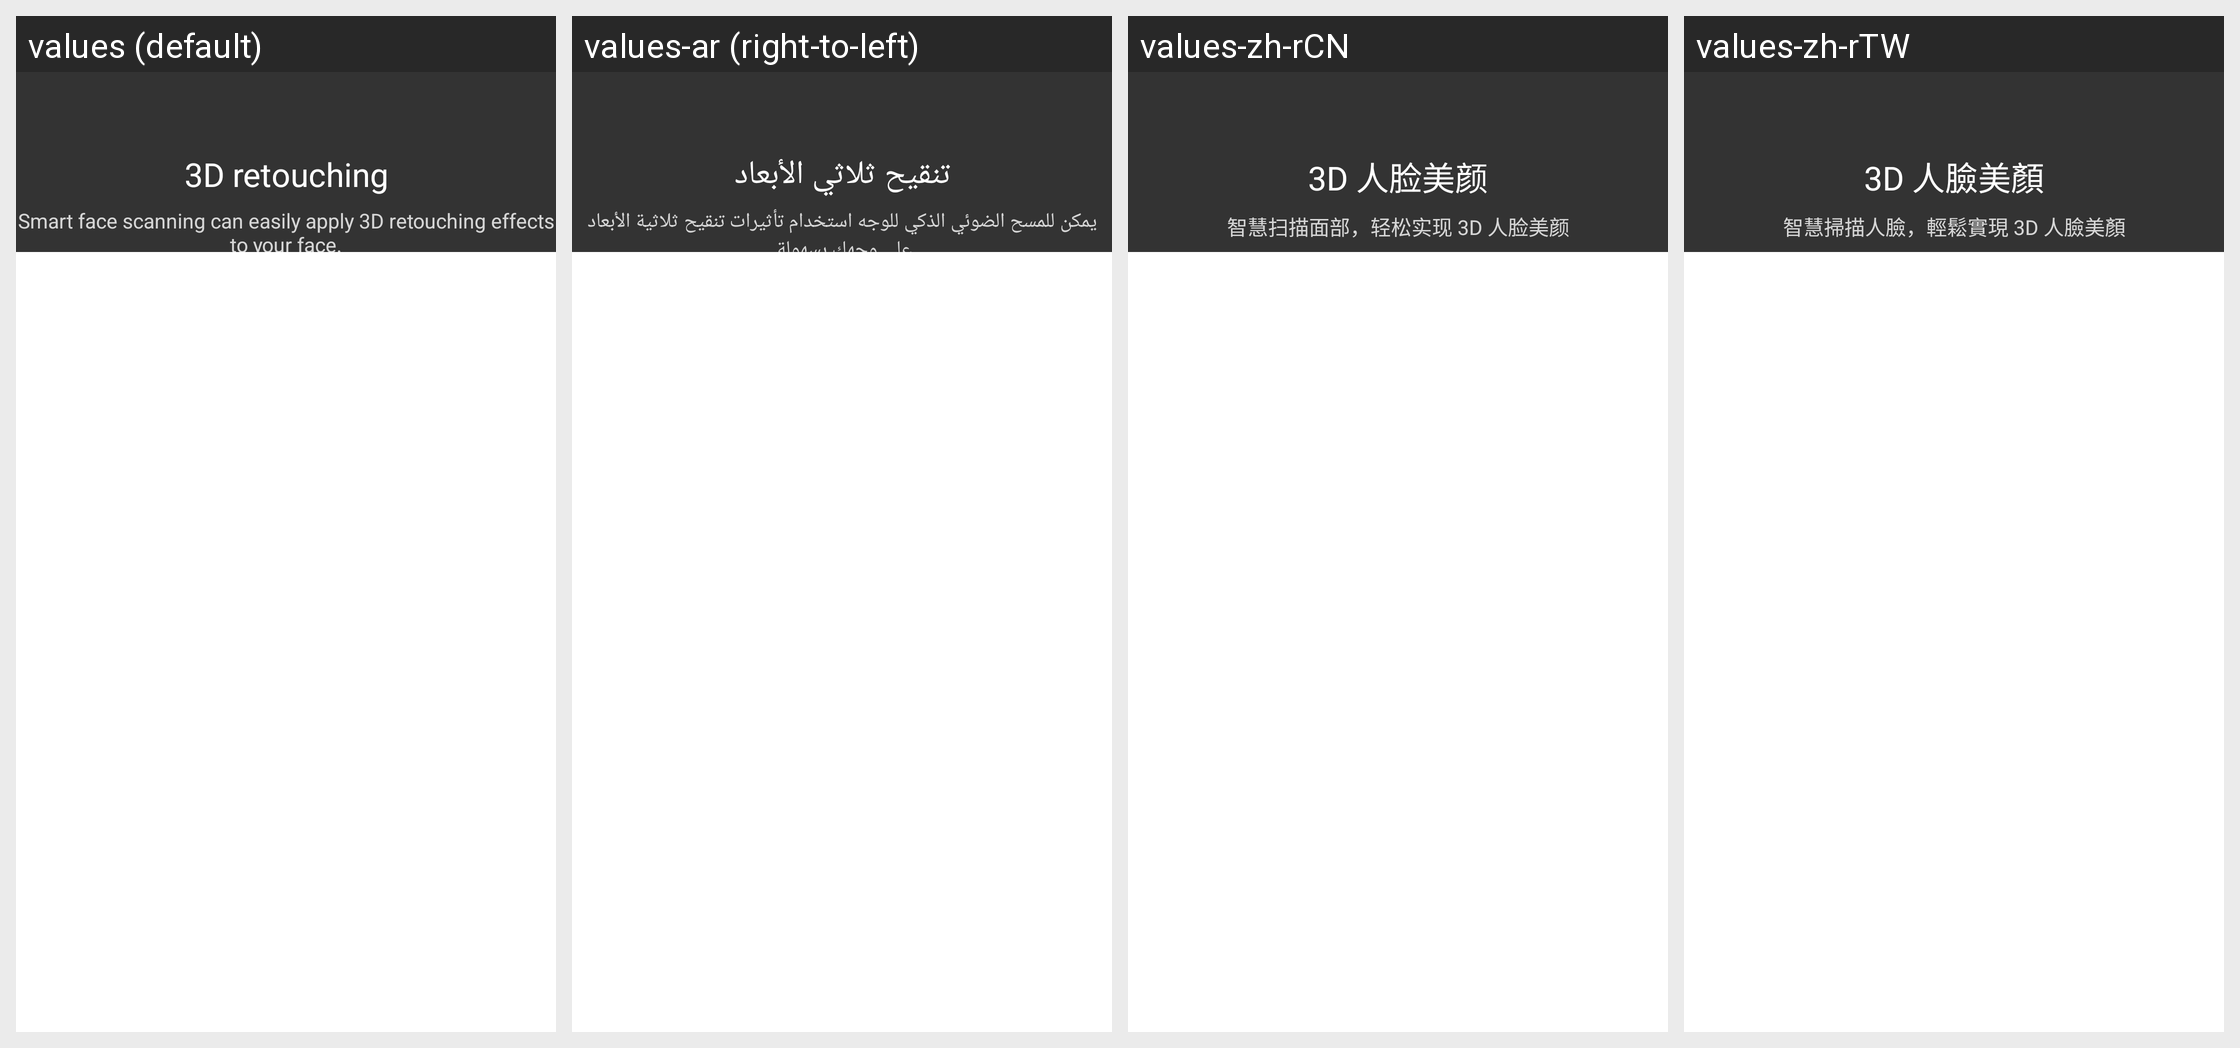

Here is an Android app screen in its default locale and in the app's own translations. Write out the translated-string differences for the strings that appear on this screen.
Android screen res/layout/beauty3d_guide.xml rendered under 4 locales, left to right: values (default), values-ar (right-to-left), values-zh-rCN, values-zh-rTW. Device: Nexus 5 (rendered at 1080×1920; each locale shown at half size, 540×960, under a caption strip naming it); theme Theme.MaterialComponents.DayNight.NoActionBar.
Other locales in the repository, not shown: values-af, values-as-rIN, values-bg-rBG, values-bn-rBD, values-bo-rCN, values-ca-rES, values-cs, values-da, values-da-rDK, values-de, values-de-rCH, values-el, values-en-rAU, values-en-rGB, values-en-rNZ, values-en-rZA, values-es, values-es-rAG, values-es-rCO, values-es-rMX, values-es-rUS, values-et-rEE, values-eu-rES, values-fa, values-fi-rFI, values-fr, values-fr-rCH, values-ga-rIE, values-gl-rES, values-gu-rIN, values-hi, values-hr-rHR, values-hu, values-in, values-it, values-it-rCH, values-iw-rIL, values-ja, values-kea-rCV, values-kk-rCN, values-kk-rKZ, values-km-rKH, values-kn-rIN, values-ko, values-lb-rLU, values-lo-rLA, values-lt-rLT, values-lv-rLV, values-ml-rIN, values-mr-rIN, values-ms-rMY, values-mt-rMT, values-my-rMM, values-my-rZG, values-nb, values-ne-rNP, values-nl, values-or-rIN, values-pa-rIN, values-pl, values-pt, values-pt-rBR, values-pt-rPT, values-ro, values-ru, values-si, values-sk-rSK, values-sl-rSI, values-sr-rRS, values-sv, values-sw, values-ta-rIN, values-te-rIN, values-th, values-tl, values-tr, values-ug-rCN, values-uk, values-uk-rUA, values-ur-rPK, values-uz-rUZ, values-vi, values-zh-rHK, values-zu.
Strings drawn on this screen, with the default value and each locale's value (text and hints the layout hard-codes, and strings that could not be matched under every locale, appear in the picture but are not listed):

beauty3d_beauty_face
  values: 3D retouching
  values-ar: تنقيح ثلاثي الأبعاد
  values-zh-rCN: 3D 人脸美颜
  values-zh-rTW: 3D 人臉美顏

beauty3d_guide_content
  values: Smart face scanning can easily apply 3D retouching effects to your face.
  values-ar: يمكن للمسح الضوئي الذكي للوجه استخدام تأثيرات تنقيح ثلاثية الأبعاد على وجهك بسهولة.
  values-zh-rCN: 智慧扫描面部，轻松实现 3D 人脸美颜
  values-zh-rTW: 智慧掃描人臉，輕鬆實現 3D 人臉美顏
